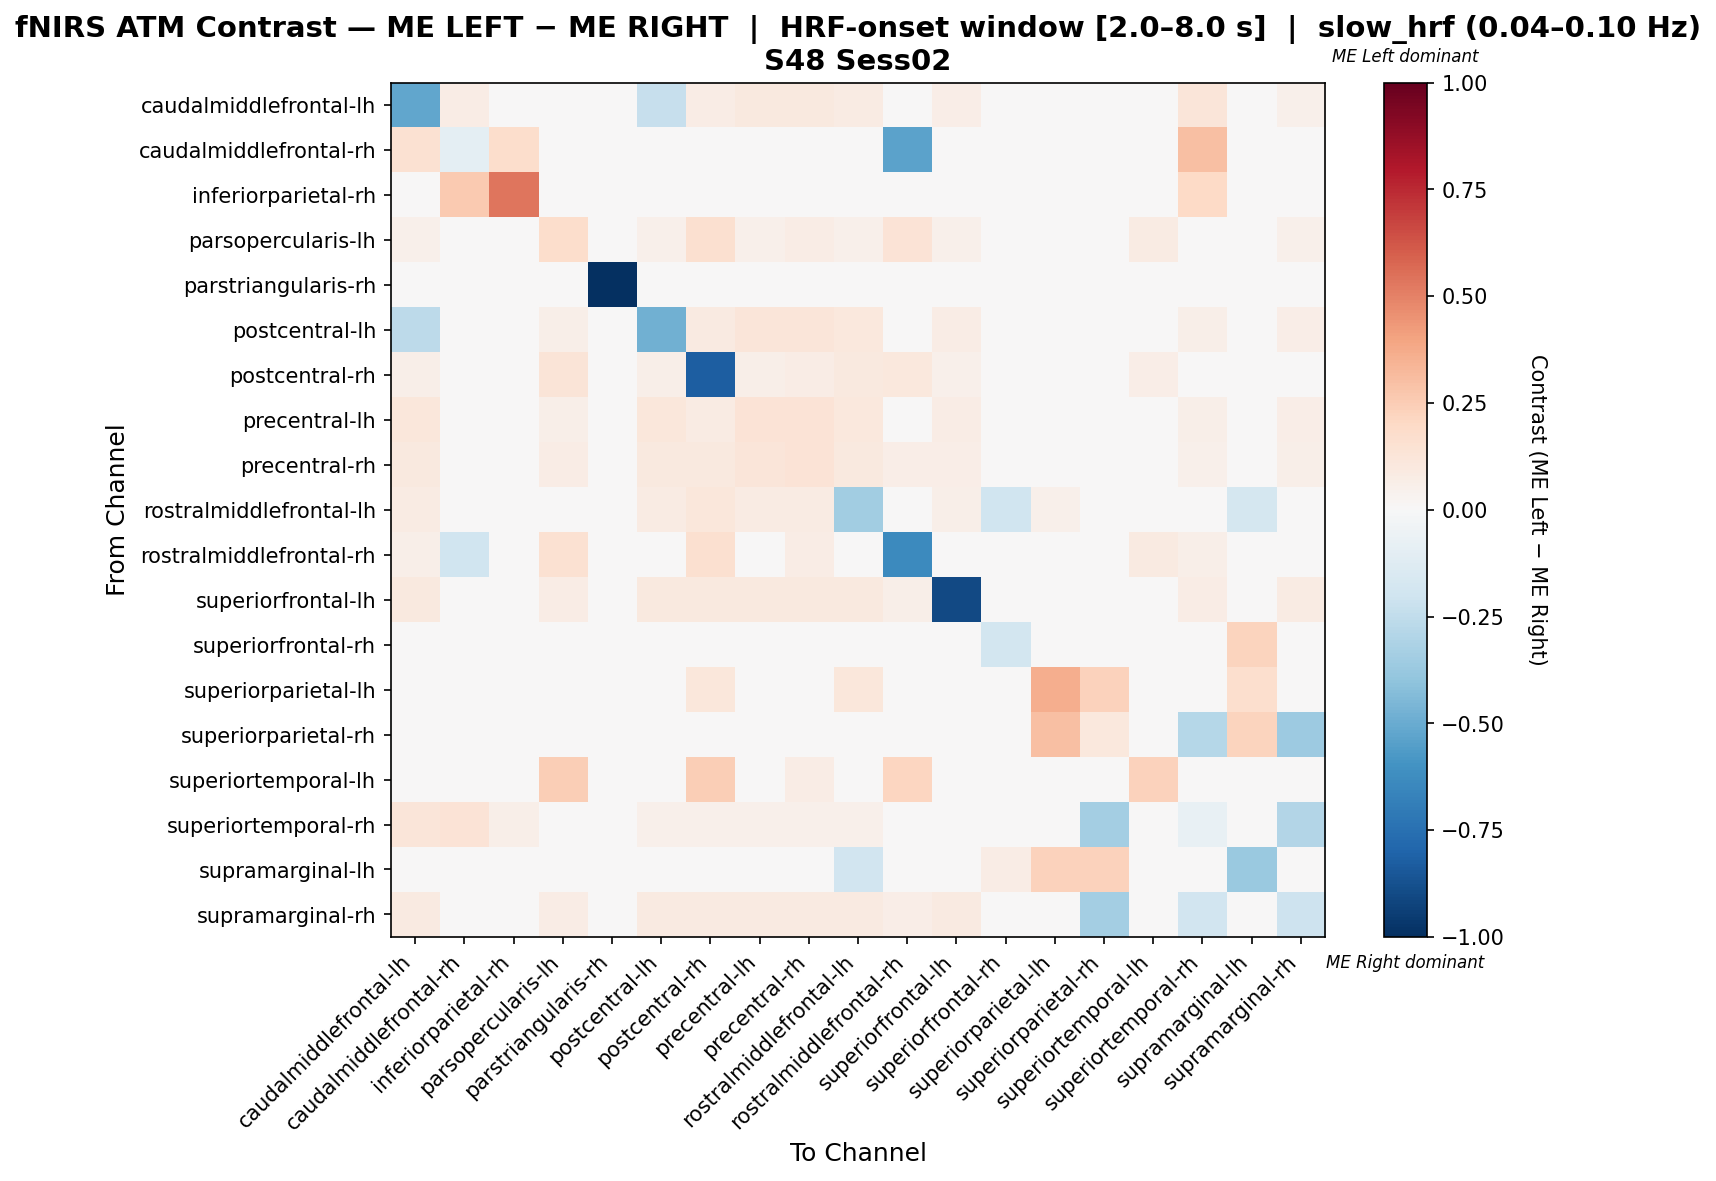

Data behind this chart, as committed beside it:
, caudalmiddlefrontal-lh, caudalmiddlefrontal-rh, inferiorparietal-rh, parsopercularis-lh, parstriangularis-rh, postcentral-lh, postcentral-rh, precentral-lh, precentral-rh, rostralmiddlefrontal-lh, rostralmiddlefrontal-rh, superiorfrontal-lh, superiorfrontal-rh, superiorparietal-lh, superiorparietal-rh, superiortemporal-lh, superiortemporal-rh, supramarginal-lh, supramarginal-rh
caudalmiddlefrontal-lh, -0.5195, 0.07175, 0.0, 0.04933, 0.0, -0.2338, 0.07175, 0.09417, 0.09417, 0.0852, 0.04933, 0.06278, 0.0, 0.0, 0.0, 0.0, 0.1211, 0.0, 0.05381
caudalmiddlefrontal-rh, 0.1546, -0.09393, 0.1753, 0.0, 0.0, 0.0, 0.0, 0.0, 0.0, 0.0, -0.5349, 0.0, 0.0, 0.0, 0.0, 0.0, 0.299, 0.0, 0.0
inferiorparietal-rh, 0.0, 0.2615, 0.5385, 0.0, 0.0, 0.0, 0.0, 0.0, 0.0, 0.0, 0.0, 0.0, 0.0, 0.0, 0.0, 0.0, 0.2, 0.0, 0.0
parsopercularis-lh, 0.05263, 0.0, 0.0, 0.177, 0.0, 0.05263, 0.1627, 0.05263, 0.07656, 0.05263, 0.1388, 0.05263, 0.0, 0.0, 0.0, 0.08134, 0.04785, 0.0, 0.05263
parstriangularis-rh, 0.0, 0.0, 0.0, 0.0, -1.0, 0.0, 0.0, 0.0, 0.0, 0.0, 0.0, 0.0, 0.0, 0.0, 0.0, 0.0, 0.0, 0.0, 0.0
postcentral-lh, -0.2652, 0.0, 0.0, 0.05978, 0.0, -0.4794, 0.08696, 0.1196, 0.1196, 0.1087, 0.04891, 0.07609, 0.0, 0.0, 0.0, 0.0, 0.05978, 0.0, 0.06522
postcentral-rh, 0.05882, 0.0, 0.0, 0.125, 0.0, 0.05882, -0.8235, 0.05882, 0.07721, 0.09926, 0.1029, 0.05147, 0.0, 0.04412, 0.0, 0.0625, 0.04044, 0.0, 0.04412
precentral-lh, 0.1117, 0.0, 0.0, 0.05851, 0.0, 0.117, 0.08511, 0.1383, 0.1383, 0.1064, 0.04787, 0.07447, 0.0, 0.0, 0.0, 0.0, 0.05851, 0.0, 0.06383
precentral-rh, 0.1005, 0.0, 0.0, 0.07656, 0.0, 0.1005, 0.1005, 0.1196, 0.1388, 0.09569, 0.06699, 0.06699, 0.0, 0.0, 0.0, 0.02392, 0.05263, 0.0, 0.05742
rostralmiddlefrontal-lh, 0.0813, 0.0, 0.0, 0.04472, 0.0, 0.0813, 0.1138, 0.0813, 0.0813, -0.3494, 0.03659, 0.05691, -0.1962, 0.05285, 0.0, 0.0, 0.04472, -0.178, 0.04878
rostralmiddlefrontal-rh, 0.05851, -0.1977, 0.0, 0.1543, 0.0, 0.04787, 0.1596, 0.04787, 0.07447, 0.04787, -0.6374, 0.04787, 0.0, 0.0, 0.0, 0.09043, 0.05851, 0.0, 0.04787
superiorfrontal-lh, 0.09524, 0.0, 0.0, 0.07483, 0.0, 0.09524, 0.09524, 0.09524, 0.09524, 0.09524, 0.06122, -0.9048, 0.0, 0.01361, 0.01361, 0.0, 0.07483, 0.01361, 0.08163
superiorfrontal-rh, 0.0, 0.0, 0.0, 0.0, 0.0, 0.0, 0.0, 0.0, 0.0, -0.03241, 0.0, 0.0, -0.1863, 0.0, 0.0, 0.0, 0.0, 0.2188, 0.0
superiorparietal-lh, 0.0, 0.0, 0.0, 0.0, 0.0, 0.0, 0.1134, 0.0, 0.0, 0.1134, 0.0, 0.02062, 0.0, 0.3608, 0.2268, 0.0, 0.0, 0.1649, 0.0
superiorparietal-rh, 0.0, 0.0, 0.0, 0.0, 0.0, 0.0, 0.0, 0.0, 0.0, 0.0, 0.0, 0.0274, 0.0, 0.3014, 0.1036, 0.0, -0.2879, 0.2192, -0.3636
superiortemporal-lh, 0.0, 0.0, 0.0, 0.2429, 0.0, 0.0, 0.2429, 0.0, 0.07143, 0.0, 0.2143, 0.0, 0.0, 0.0, 0.0, 0.2286, 0.0, 0.0, 0.0
superiortemporal-rh, 0.1179, 0.1368, 0.06132, 0.03774, 0.0, 0.05189, 0.05189, 0.05189, 0.05189, 0.05189, 0.04717, 0.04717, 0.0, 0.0, -0.3393, 0.0, -0.07143, 0.0, -0.2968
supramarginal-lh, 0.0, 0.0, 0.0, 0.0, 0.0, 0.0, 0.0, 0.0, 0.0, -0.1918, 0.0, 0.02899, 0.07246, 0.2319, 0.2319, 0.0, 0.0, -0.3735, 0.0
supramarginal-rh, 0.08633, 0.0, 0.0, 0.07194, 0.0, 0.08633, 0.08633, 0.08633, 0.08633, 0.08633, 0.06475, 0.08633, 0.0, 0.0, -0.3429, 0.0, -0.1923, 0.0, -0.2059
